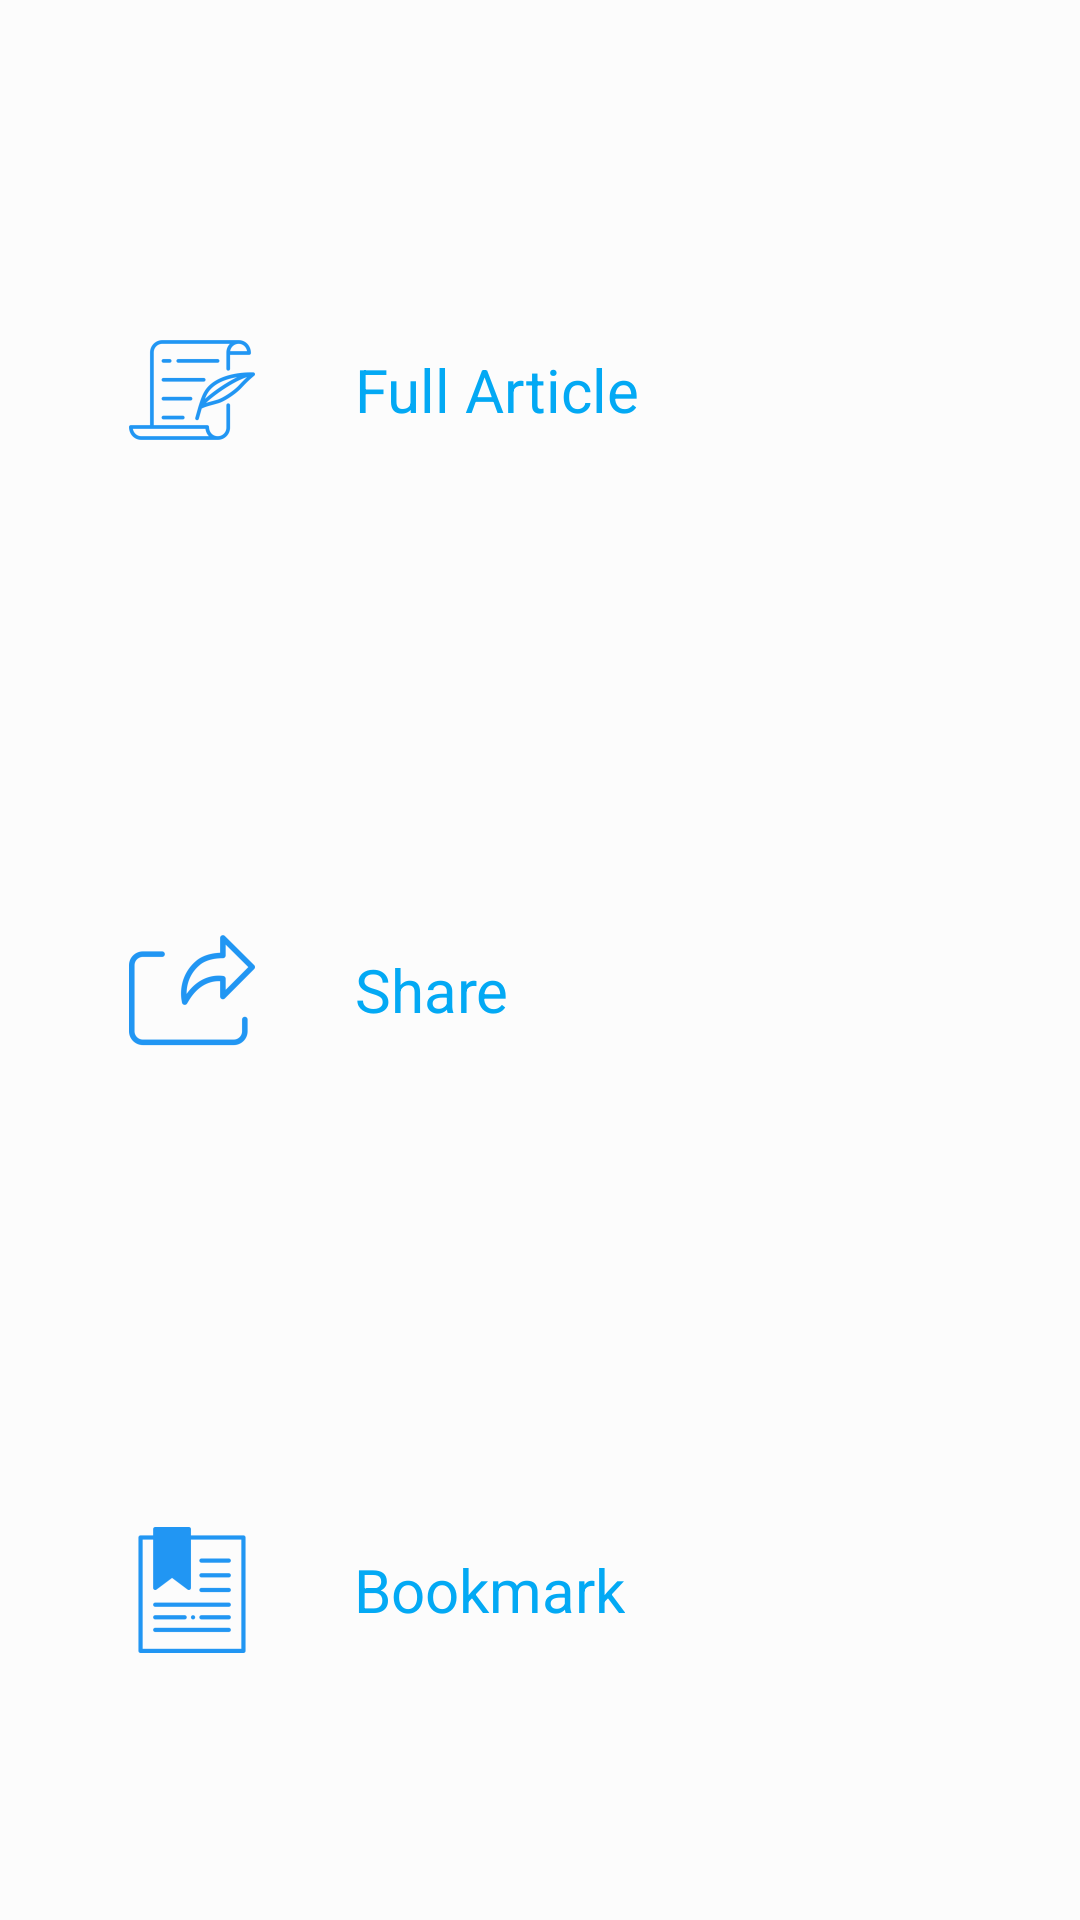

Produce the Android XML layout that renders to this screen, including the resource entries it uses.
<!-- AndroidManifest.xml: application theme AppTheme -->
<!-- res/layout/fragment_action_bottom_sheet.xml -->
<?xml version="1.0" encoding="utf-8"?>
<layout xmlns:android="http://schemas.android.com/apk/res/android"
    xmlns:tools="http://schemas.android.com/tools"
    xmlns:app="http://schemas.android.com/apk/res-auto">
    <LinearLayout
        android:id="@+id/actionBottomSheet"
        android:layout_width="match_parent"
        android:layout_height="wrap_content"
        app:layout_behavior="android.support.design.widget.BottomSheetBehavior"
        android:orientation="vertical"
        android:padding="@dimen/twentyDP"
        tools:context=".ui.bottom_sheets.ActionBottomSheetFragment"
        android:background="?attr/backgroundcolor"

        >
        <TextView android:layout_width="wrap_content"
            android:layout_height="wrap_content"
            android:drawableStart="@mipmap/ic_scripts"
            android:text="@string/read_full_article"
            android:textAlignment="center"
            android:drawablePadding="@dimen/thirtyDP"
            android:textColor="@color/colorPrimary"
            android:paddingTop="@dimen/twentyDP"
            android:gravity="center_vertical"
            android:layout_marginStart="@dimen/twentyDP"
            android:layout_marginEnd="@dimen/twentyDP"
            android:textSize="@dimen/twentyySP"
            android:layout_weight="2"
            android:id="@+id/fullArticle"
            />
        <TextView android:layout_width="wrap_content"
            android:layout_height="wrap_content"
            android:drawableStart="@mipmap/ic_share"
            android:text="@string/share"
            android:textAlignment="center"
            android:drawablePadding="@dimen/thirtyDP"
            android:textColor="@color/colorPrimary"
            android:paddingTop="@dimen/twentyDP"
            android:gravity="center"
            android:layout_marginStart="@dimen/twentyDP"
            android:layout_marginEnd="@dimen/twentyDP"
            android:textSize="@dimen/twentyySP"
            android:layout_weight="2"
            android:id="@+id/shareArticle"
            />
        <TextView android:layout_width="wrap_content"
            android:layout_height="wrap_content"
            android:drawableStart="@mipmap/ic_bookmark"
            android:text="@string/bookmark"
            android:textAlignment="center"
            android:drawablePadding="@dimen/thirtyDP"
            android:textColor="@color/colorPrimary"
            android:paddingTop="@dimen/twentyDP"
            android:gravity="center"
            android:layout_marginStart="@dimen/twentyDP"
            android:layout_marginEnd="@dimen/twentyDP"
            android:textSize="@dimen/twentyySP"
            android:layout_weight="2"
            android:id="@+id/bookMarkArticle"
            />


    </LinearLayout>

</layout>
<!-- resources referenced by this layout -->
<resources>
  <color name="colorPrimary">#03a9f4</color>
  <dimen name="thirtyDP">30dp</dimen>
  <dimen name="twentyDP">20dp</dimen>
  <dimen name="twentyySP">20sp</dimen>
  <!-- mipmap ic_bookmark: png bitmap (mipmap-hdpi, 928 bytes) -->
  <!-- mipmap ic_scripts: png bitmap (mipmap-hdpi, 1897 bytes) -->
  <!-- mipmap ic_share: png bitmap (mipmap-hdpi, 1735 bytes) -->
  <string name="bookmark">Bookmark</string>
  <string name="read_full_article">Full Article</string>
  <string name="share">Share</string>
  <style name="AppTheme" parent="Theme.AppCompat.Light.DarkActionBar">
          
          <item name="colorPrimary">@color/colorPrimary</item>
          <item name="colorPrimaryDark">@color/colorPrimaryDark</item>
          <item name="colorAccent">@color/colorAccent</item>
          <item name="backgroundcolor">#fcfcfc</item>
          <item name="cardbackground">#ffffff</item>
          <item name="textcolor">#808080</item>
          <item name="tintcolor">#000000</item>
          <item name="articledescriptionText">#212121</item>
          <item name="actionbarcolor">@color/colorPrimary</item>
          <item name="buttoncolor">#2196F3</item>
          <item name="itemcolor">@color/colorPrimary</item>
          <item name="android:windowAnimationStyle">@style/WindowAnimationTransition</item>
      </style>
  <color name="colorPrimaryDark">#2196f3</color>
  <color name="colorAccent">#f557d3</color>
  <style name="WindowAnimationTransition">
          <item name="android:windowEnterAnimation">@android:anim/fade_in</item>
          <item name="android:windowExitAnimation">@android:anim/fade_out</item>
  
      </style>
</resources>
